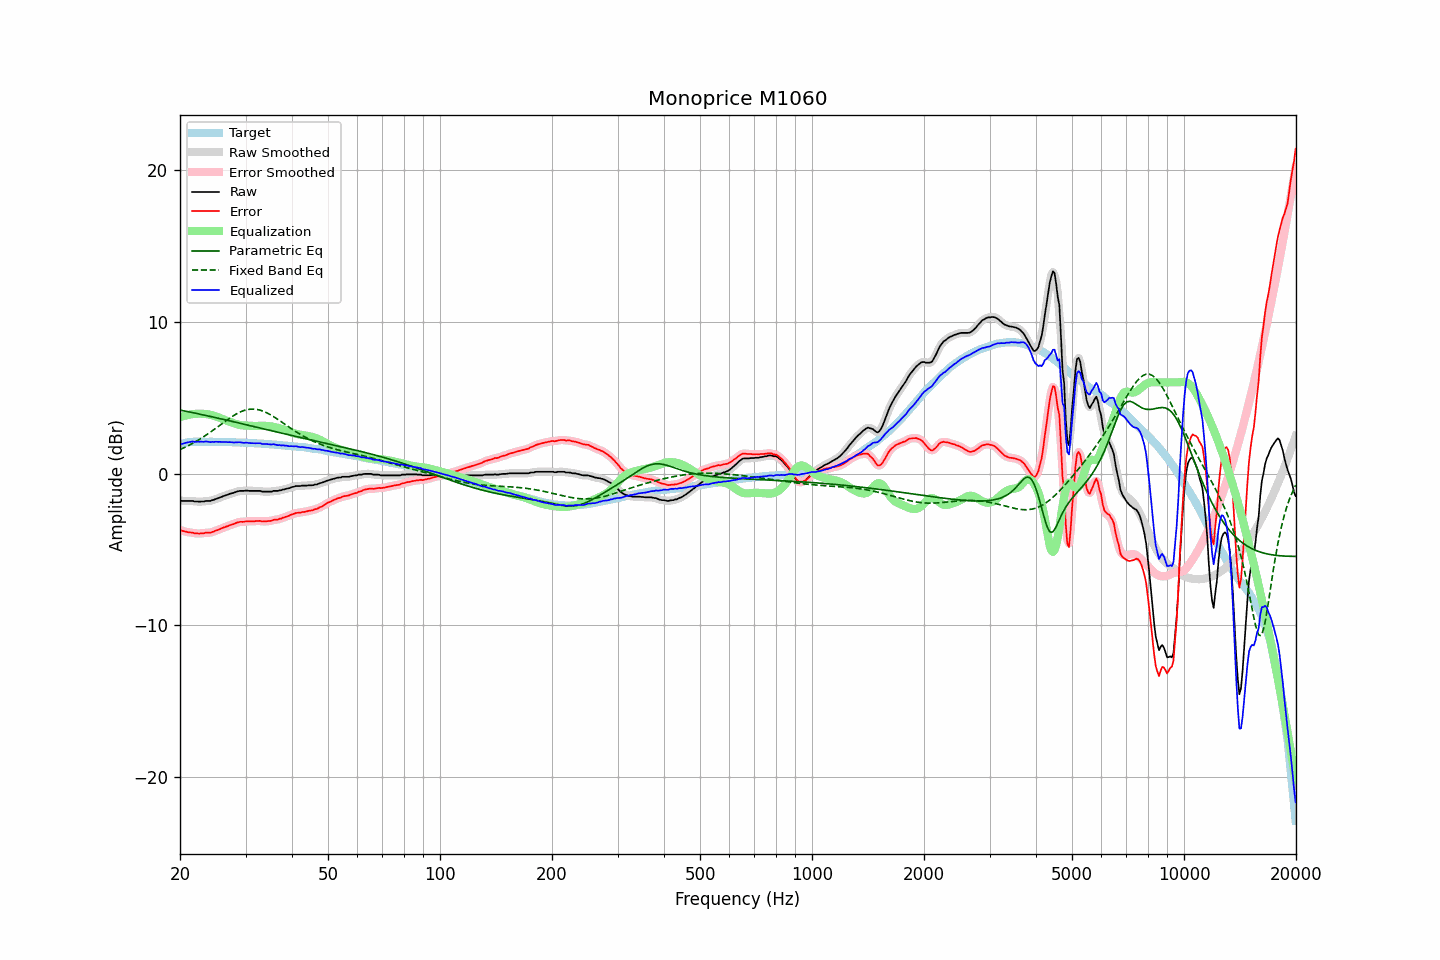

The data file committed next to this chart (first rows):
frequency, raw, error, smoothed, error_smoothed, equalization, parametric_eq, fixed_band_eq, equalized_raw, equalized_smoothed, target
20.00, -1.77, -3.70, -1.78, -3.70, 3.71, 4.18, 1.58, 1.94, 1.93, 1.92
20.20, -1.80, -3.76, -1.79, -3.75, 3.74, 4.16, 1.62, 1.94, 1.95, 1.95
20.40, -1.80, -3.79, -1.80, -3.78, 3.78, 4.14, 1.67, 1.97, 1.98, 1.98
20.61, -1.80, -3.80, -1.81, -3.81, 3.81, 4.11, 1.72, 2.00, 2.00, 2.00
20.81, -1.80, -3.84, -1.80, -3.84, 3.83, 4.09, 1.77, 2.03, 2.03, 2.03
21.02, -1.80, -3.86, -1.80, -3.86, 3.86, 4.07, 1.83, 2.06, 2.06, 2.06
21.23, -1.80, -3.87, -1.80, -3.87, 3.88, 4.05, 1.88, 2.08, 2.08, 2.07
21.44, -1.80, -3.88, -1.80, -3.89, 3.90, 4.03, 1.94, 2.09, 2.09, 2.08
21.66, -1.80, -3.89, -1.82, -3.90, 3.91, 4.01, 1.99, 2.11, 2.10, 2.09
21.87, -1.84, -3.93, -1.83, -3.92, 3.93, 3.98, 2.05, 2.08, 2.10, 2.09
22.09, -1.84, -3.94, -1.84, -3.94, 3.93, 3.96, 2.11, 2.09, 2.09, 2.10
22.31, -1.84, -3.94, -1.85, -3.95, 3.94, 3.94, 2.18, 2.10, 2.09, 2.10
22.54, -1.85, -3.95, -1.85, -3.95, 3.94, 3.92, 2.24, 2.09, 2.09, 2.10
22.76, -1.84, -3.94, -1.85, -3.94, 3.94, 3.89, 2.31, 2.10, 2.09, 2.10
22.99, -1.84, -3.93, -1.84, -3.93, 3.94, 3.87, 2.37, 2.09, 2.09, 2.09
23.22, -1.84, -3.93, -1.83, -3.92, 3.93, 3.85, 2.44, 2.09, 2.10, 2.09
23.45, -1.80, -3.89, -1.82, -3.90, 3.92, 3.83, 2.51, 2.12, 2.10, 2.09
23.69, -1.80, -3.89, -1.81, -3.90, 3.90, 3.80, 2.59, 2.10, 2.09, 2.09
23.92, -1.80, -3.89, -1.80, -3.89, 3.89, 3.78, 2.66, 2.08, 2.09, 2.09
24.16, -1.80, -3.90, -1.79, -3.88, 3.87, 3.76, 2.73, 2.06, 2.08, 2.10
24.40, -1.75, -3.85, -1.76, -3.85, 3.84, 3.73, 2.81, 2.09, 2.08, 2.10
24.65, -1.73, -3.82, -1.73, -3.82, 3.81, 3.71, 2.89, 2.08, 2.08, 2.09
24.89, -1.68, -3.77, -1.69, -3.77, 3.78, 3.68, 2.96, 2.09, 2.09, 2.08
25.14, -1.65, -3.74, -1.65, -3.73, 3.74, 3.66, 3.04, 2.08, 2.09, 2.08
25.39, -1.61, -3.69, -1.61, -3.69, 3.69, 3.64, 3.12, 2.08, 2.09, 2.08
25.65, -1.56, -3.65, -1.57, -3.65, 3.65, 3.61, 3.20, 2.09, 2.08, 2.08
25.91, -1.53, -3.61, -1.53, -3.60, 3.61, 3.59, 3.28, 2.07, 2.08, 2.07
26.16, -1.48, -3.55, -1.49, -3.56, 3.56, 3.56, 3.35, 2.08, 2.08, 2.07
26.43, -1.45, -3.52, -1.45, -3.52, 3.52, 3.54, 3.43, 2.07, 2.07, 2.07
26.69, -1.41, -3.48, -1.41, -3.48, 3.48, 3.51, 3.51, 2.07, 2.07, 2.07
26.96, -1.38, -3.45, -1.38, -3.45, 3.44, 3.49, 3.58, 2.06, 2.07, 2.07
27.23, -1.33, -3.40, -1.34, -3.41, 3.40, 3.47, 3.66, 2.07, 2.06, 2.07
27.50, -1.30, -3.37, -1.31, -3.37, 3.36, 3.44, 3.73, 2.06, 2.06, 2.07
27.77, -1.28, -3.34, -1.27, -3.33, 3.33, 3.42, 3.79, 2.04, 2.05, 2.06
28.05, -1.24, -3.30, -1.24, -3.29, 3.29, 3.39, 3.86, 2.05, 2.05, 2.06
28.33, -1.20, -3.25, -1.20, -3.25, 3.26, 3.37, 3.92, 2.05, 2.05, 2.04
28.62, -1.17, -3.22, -1.17, -3.21, 3.23, 3.34, 3.98, 2.06, 2.06, 2.04
28.90, -1.14, -3.18, -1.15, -3.19, 3.20, 3.32, 4.03, 2.06, 2.05, 2.04
29.19, -1.14, -3.17, -1.14, -3.18, 3.18, 3.29, 4.08, 2.04, 2.04, 2.03
29.48, -1.14, -3.18, -1.14, -3.17, 3.17, 3.27, 4.12, 2.03, 2.03, 2.04
29.78, -1.14, -3.17, -1.13, -3.16, 3.16, 3.24, 4.16, 2.02, 2.03, 2.03
30.08, -1.12, -3.15, -1.13, -3.16, 3.15, 3.22, 4.19, 2.03, 2.02, 2.03
30.38, -1.12, -3.14, -1.13, -3.15, 3.15, 3.19, 4.21, 2.03, 2.02, 2.02
30.68, -1.14, -3.16, -1.13, -3.15, 3.15, 3.17, 4.23, 2.01, 2.01, 2.02
30.99, -1.14, -3.15, -1.14, -3.15, 3.14, 3.14, 4.24, 2.00, 2.00, 2.00
31.30, -1.14, -3.15, -1.14, -3.15, 3.14, 3.12, 4.24, 1.99, 1.99, 2.00
31.61, -1.14, -3.14, -1.14, -3.14, 3.13, 3.09, 4.24, 1.99, 1.99, 2.00
31.93, -1.14, -3.13, -1.14, -3.13, 3.13, 3.07, 4.23, 1.99, 1.99, 1.99
32.24, -1.14, -3.12, -1.14, -3.12, 3.13, 3.04, 4.22, 1.99, 2.00, 1.98
32.57, -1.14, -3.12, -1.14, -3.12, 3.14, 3.02, 4.19, 1.99, 1.99, 1.98
32.89, -1.14, -3.12, -1.16, -3.13, 3.14, 2.99, 4.17, 1.99, 1.98, 1.97
33.22, -1.19, -3.16, -1.18, -3.14, 3.14, 2.97, 4.13, 1.95, 1.96, 1.96
33.55, -1.19, -3.15, -1.19, -3.15, 3.14, 2.94, 4.09, 1.95, 1.95, 1.96
33.89, -1.19, -3.14, -1.20, -3.15, 3.14, 2.91, 4.05, 1.95, 1.94, 1.95
34.23, -1.19, -3.14, -1.19, -3.14, 3.13, 2.89, 4.00, 1.94, 1.94, 1.95
34.57, -1.19, -3.13, -1.20, -3.13, 3.13, 2.86, 3.94, 1.93, 1.93, 1.94
34.92, -1.19, -3.12, -1.19, -3.12, 3.11, 2.84, 3.89, 1.92, 1.92, 1.92
35.27, -1.19, -3.11, -1.18, -3.09, 3.10, 2.81, 3.82, 1.90, 1.92, 1.92
35.62, -1.14, -3.05, -1.16, -3.07, 3.08, 2.79, 3.76, 1.94, 1.92, 1.91
35.97, -1.14, -3.04, -1.15, -3.05, 3.06, 2.76, 3.69, 1.91, 1.91, 1.90
... 635 more rows
